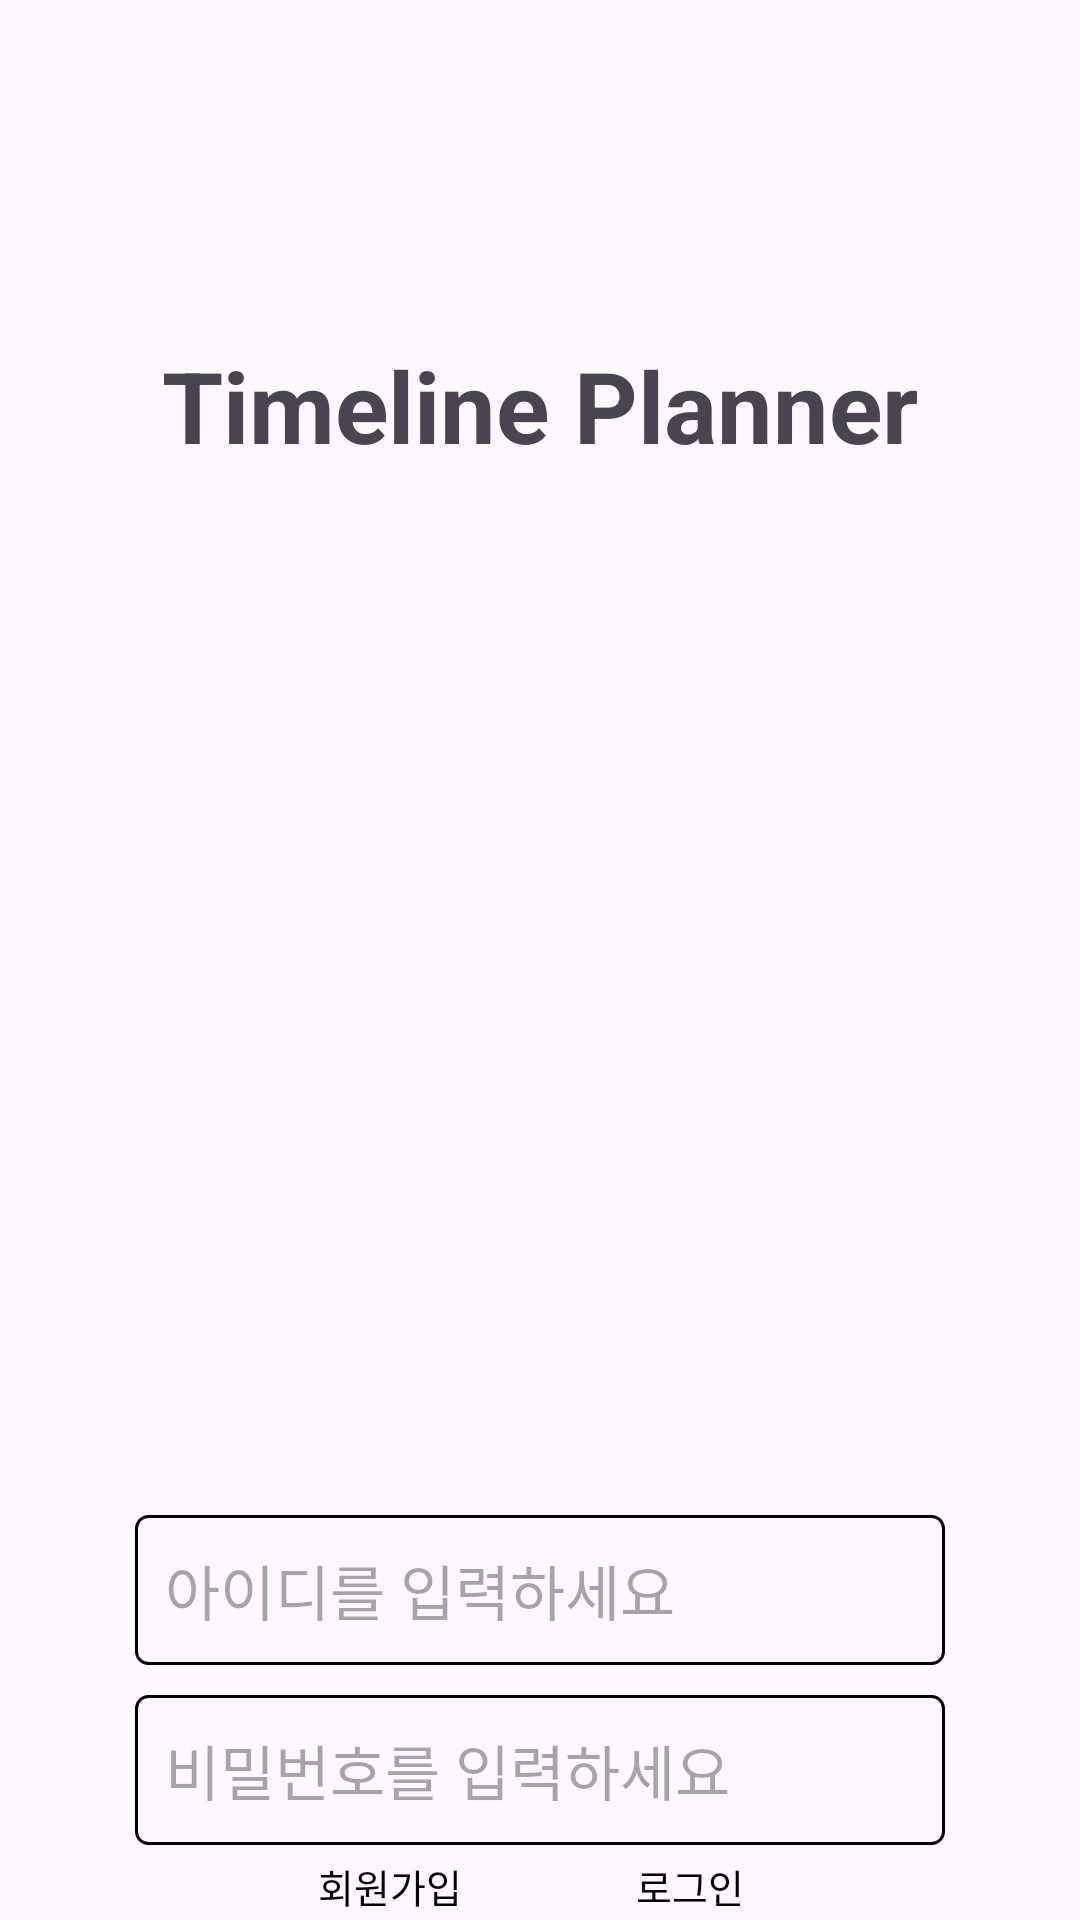

Android layout source for this screen:
<!-- AndroidManifest.xml: application theme Theme.TimelinePlanner -->
<!-- res/layout/activity_main.xml -->
<?xml version="1.0" encoding="utf-8"?>
<LinearLayout xmlns:android="http://schemas.android.com/apk/res/android"
    xmlns:app="http://schemas.android.com/apk/res-auto"
    xmlns:tools="http://schemas.android.com/tools"
    android:layout_width="match_parent"
    android:layout_height="match_parent"
    android:orientation="vertical">

    <TextView
        android:layout_width="match_parent"
        android:layout_height="wrap_content"
        android:text="Timeline Planner"
        android:textSize="33dp"
        android:textStyle="bold"
        android:textAlignment="center"
        android:layout_marginTop="113dp"/>

    <ImageButton
        android:layout_width="270dp"
        android:layout_height="48dp"
        android:layout_marginTop="280dp"
        android:gravity="center"
        android:layout_gravity="center"
        android:scaleType="centerInside"
        android:background="@drawable/kakao_login_large_wide"/>

    <EditText
        android:id="@+id/ac_main_email_id"
        android:layout_width="270dp"
        android:layout_height="50dp"
        android:inputType="textPersonName"
        android:hint="아이디를 입력하세요"
        android:textSize="20dp"
        android:layout_gravity="center"
        android:layout_marginTop="20dp"
        android:paddingLeft="10dp"
        android:background="@drawable/edittext_background"/>

    <EditText
        android:id="@+id/ac_main_password"
        android:layout_width="270dp"
        android:layout_height="50dp"
        android:inputType="textPassword"
        android:hint="비밀번호를 입력하세요"
        android:textSize="20dp"
        android:layout_gravity="center"
        android:layout_marginTop="10dp"
        android:paddingLeft="10dp"
        android:background="@drawable/edittext_background"/>

    <LinearLayout
        android:layout_width="match_parent"
        android:layout_height="wrap_content"
        android:orientation="horizontal"
        android:gravity="center"
        android:layout_marginTop="2dp">
        <Button
            android:id="@+id/ac_main_btn_join"
            android:layout_width="100dp"
            android:layout_height="48dp"
            android:background="#00ff0000"
            android:text="회원가입"
            android:textSize="13sp"
            android:textColor="@color/black"/>

        <Button
            android:id="@+id/ac_main_btn_login"
            android:layout_width="100dp"
            android:layout_height="48dp"
            android:background="#00ff0000"
            android:text="로그인"
            android:textSize="13sp"
            android:textColor="@color/black"/>

    </LinearLayout>

</LinearLayout>
<!-- resources referenced by this layout -->
<resources>
  <color name="black">#FF000000</color>
  <!-- drawable edittext_background (drawable) -->
  <?xml version="1.0" encoding="utf-8"?>
  <selector xmlns:android="http://schemas.android.com/apk/res/android">
      <item android:state_focused="true">
          <shape xmlns:android="http://schemas.android.com/apk/res/android"
              android:shape="rectangle">
              <stroke
                  android:width="1dp"
                  android:color = "@color/buttonGray"/>
              <corners android:radius="4dp"/>
              <solid android:color="@color/buttonGray"/>
          </shape>
      </item>
      <item android:state_focused="false">
          <shape xmlns:android="http://schemas.android.com/apk/res/android" android:shape="rectangle">
              <stroke android:width="1dp"
              android:color="@color/buttonGray" />
              <corners android:radius="4dp"/>
              <solid android:color="@color/buttonGray"/>
          </shape>
      </item>
  </selector>
  <style name="Theme.TimelinePlanner" parent="Base.Theme.TimelinePlanner" />
  <style name="Base.Theme.TimelinePlanner" parent="Theme.Material3.DayNight.NoActionBar">
          
          
          <item name="materialAlertDialogTheme">@style/ThemeOverlay.App.MaterialAlertDialog</item>
      </style>
  <style name="ThemeOverlay.App.MaterialAlertDialog" parent="ThemeOverlay.Material3.MaterialAlertDialog">
          <item name="colorPrimary">@color/white</item>
          <item name="colorOnPrimary">@color/black</item>
          <item name="alertDialogStyle">@style/MaterialAlertDialog.App</item>
      </style>
  <color name="white">#FFFFFFFF</color>
  <style name="MaterialAlertDialog.App" parent="MaterialAlertDialog.Material3">
          <item name="shapeAppearance">@style/ShapeAppearance.App.MediumComponent</item>
          <item name="shapeAppearanceOverlay">@null</item>
      </style>
  <style name="ShapeAppearance.App.MediumComponent" parent="ShapeAppearance.Material3.MediumComponent">
          <item name="cornerFamily">rounded</item>
          <item name="cornerSize">20dp</item>
      </style>
</resources>
